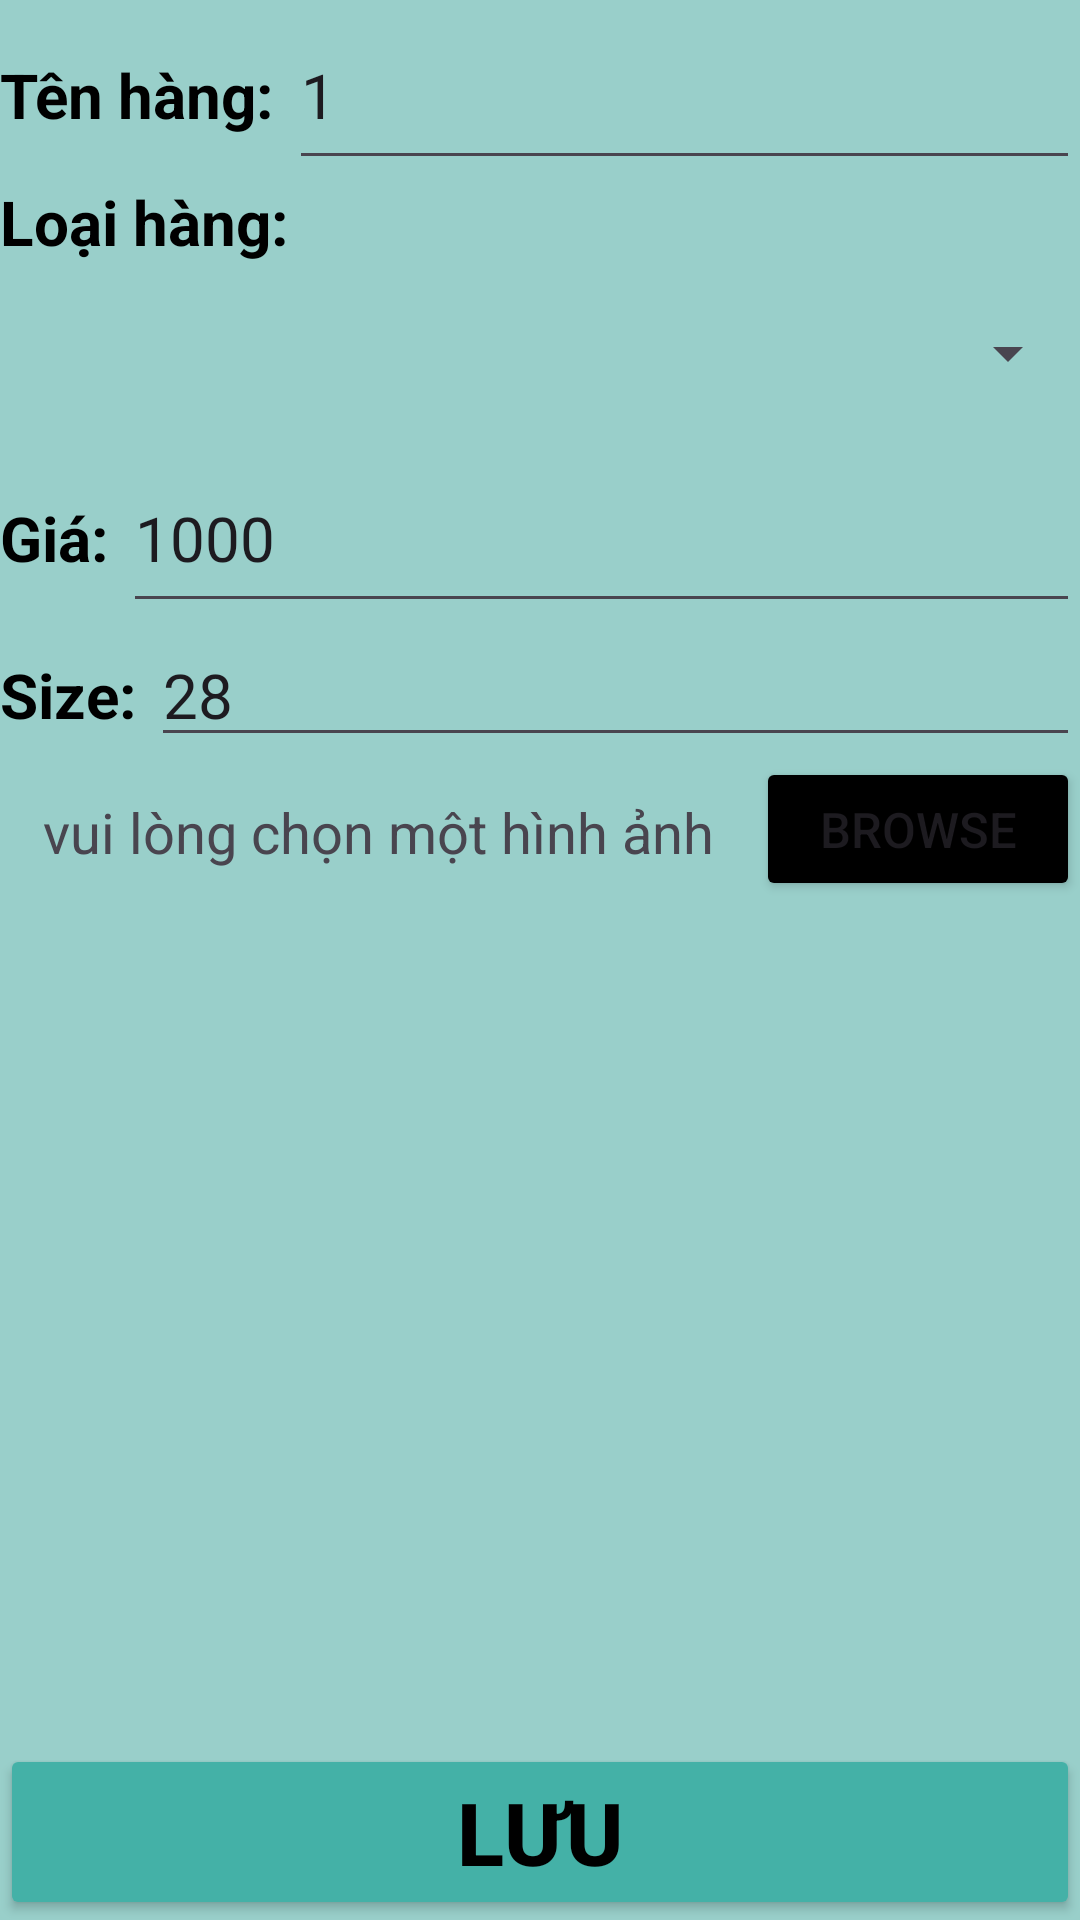

This screen was rendered from an Android layout file. Write that file and the resources it references.
<!-- AndroidManifest.xml: application theme Theme.GKDD -->
<!-- res/layout/activity_nhaphanghoa.xml -->
<?xml version="1.0" encoding="utf-8"?>
<LinearLayout xmlns:android="http://schemas.android.com/apk/res/android"
    xmlns:app="http://schemas.android.com/apk/res-auto"
    xmlns:tools="http://schemas.android.com/tools"
    android:layout_width="match_parent"
    android:layout_height="match_parent"
    android:orientation="vertical"
    android:background="#99CFCA"
    tools:context="hanghoaUI.nhaphanghoa"
    >
    <LinearLayout
        android:layout_width="0pt"
        android:layout_height="0pt"
        android:orientation="horizontal">
        <TextView
            android:text="Mã hàng: "
            android:textSize="10pt"
            android:layout_width="wrap_content"
            android:layout_height="wrap_content" />
        <EditText
            android:hint="mã hàng"
            android:id="@+id/edit_mahang"
            android:layout_width="match_parent"
            android:text=""
            android:layout_height="60dp"/>
    </LinearLayout>

    <LinearLayout
        android:layout_width="match_parent"
        android:layout_height="wrap_content"
        android:orientation="horizontal">
        <TextView
            android:text="Tên hàng: "
            android:textSize="10pt"
            android:textStyle="bold"
            android:textColor="#000000"
            android:layout_width="wrap_content"
            android:layout_height="wrap_content" />
        <EditText
            android:layout_weight="0.7"
            android:hint="tên hàng"
            android:textSize="10pt"
            android:id="@+id/edit_tenhang"
            android:layout_width="match_parent"
            android:text="1"
            android:layout_height="60dp"/>
    </LinearLayout>
    <LinearLayout
        android:layout_width="match_parent"
        android:layout_height="wrap_content"
        android:orientation="horizontal">

        <LinearLayout
            android:layout_width="match_parent"
            android:layout_height="wrap_content"
            android:layout_weight="0.7"
            android:orientation="vertical">

            <TextView
                android:text="Loại hàng: "
                android:textSize="10pt"
                android:textStyle="bold"
                android:textColor="#000000"
                android:layout_width="wrap_content"
                android:layout_height="wrap_content" />
            <Spinner
                android:id="@+id/spinnerLoaiHangHoa"
                android:layout_width="match_parent"
                android:textSize="10pt"
                android:layout_height="60dp"
                android:hint="phanloai" />

        </LinearLayout>

        <LinearLayout
            android:layout_width="0dp"
            android:layout_height="wrap_content"
            android:layout_weight="0.3"
            android:orientation="vertical">

        </LinearLayout>
    </LinearLayout>
    <LinearLayout
        android:layout_width="match_parent"
        android:layout_height="wrap_content"
        android:orientation="horizontal">
        <TextView
            android:text="Giá: "
            android:textStyle="bold"
            android:textColor="#000000"
            android:textSize="10pt"
            android:layout_width="wrap_content"
            android:layout_height="wrap_content" />
        <EditText
            android:hint="giá"
            android:id="@+id/edit_gia"
            android:textSize="10pt"
            android:text="1000"
            android:layout_width="match_parent"
            android:layout_height="60dp"/>
    </LinearLayout>
    <LinearLayout
        android:layout_width="match_parent"
        android:layout_height="wrap_content"
        android:orientation="horizontal">
        <TextView
            android:text="Size: "
            android:textSize="10pt"
            android:textStyle="bold"
            android:textColor="#000000"
            android:layout_width="wrap_content"
            android:layout_height="wrap_content" />
        <EditText
            android:hint="Size"
            android:id="@+id/edit_size"
            android:text="28"
            android:textSize="10pt"
            android:layout_width="match_parent"
            android:layout_height="wrap_content"/>
    </LinearLayout>
    <LinearLayout
        android:layout_width="match_parent"
        android:layout_height="wrap_content"
        android:layout_weight="1"
        android:orientation="horizontal"
        >

        <LinearLayout
            android:layout_width="match_parent"
            android:layout_height="50dp"
            android:layout_weight="0.3"
            android:orientation="vertical">

            <TextView
                android:id="@+id/tvPath"
                android:layout_width="match_parent"
                android:gravity="center"
                android:textSize="9pt"
                android:layout_height="50dp"
                android:text="vui lòng chọn một hình ảnh"
                />
        </LinearLayout>

        <LinearLayout
            android:layout_width="match_parent"
            android:layout_height="50dp"
            android:layout_weight="0.7"
            android:orientation="vertical">
            <Button
                android:id="@+id/btnbrowse"
                android:textSize="8pt"
                android:layout_width="match_parent"
                android:layout_height="wrap_content"
                android:backgroundTint="@color/black"
                android:text="browse"
                />
        </LinearLayout>
    </LinearLayout>

    <Button
        android:id="@+id/btnLuu"
        android:textSize="14pt"
        android:textColor="#000000"
        android:textStyle="bold"
        android:backgroundTint="@color/new1"
        android:layout_width="match_parent"
        android:layout_height="wrap_content"
        android:text="Lưu"/>
</LinearLayout>
<!-- resources referenced by this layout -->
<resources>
  <color name="black">#FF000000</color>
  <color name="new1">#44B1A7</color>
  <style name="Theme.GKDD" parent="Base.Theme.GKDD" />
  <style name="Base.Theme.GKDD" parent="Theme.Material3.DayNight.NoActionBar">
          
          
      </style>
</resources>
